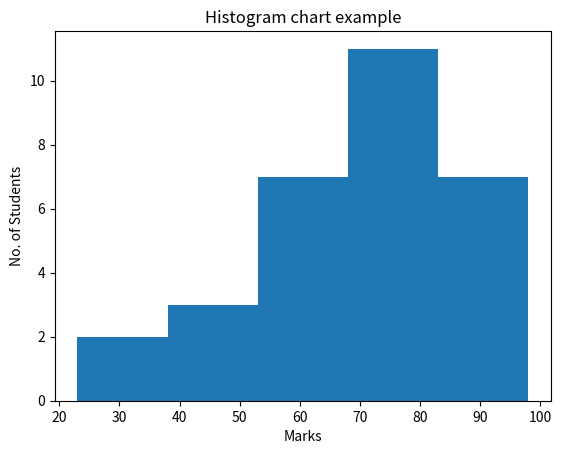

Write Python code to recreate this figure.
import matplotlib.pyplot as plt

student_marks = [23, 35, 45, 50, 52, 55, 58, 60, 63, 65,
                 67, 68, 70, 72, 74, 75, 76, 78, 80, 82,
                 83, 85, 88, 90, 92, 95, 98, 61, 73, 77]

plt.hist(student_marks,bins=5)
plt.title("Histogram chart example")
plt.xlabel("Marks")
plt.ylabel("No. of Students")
plt.show()
